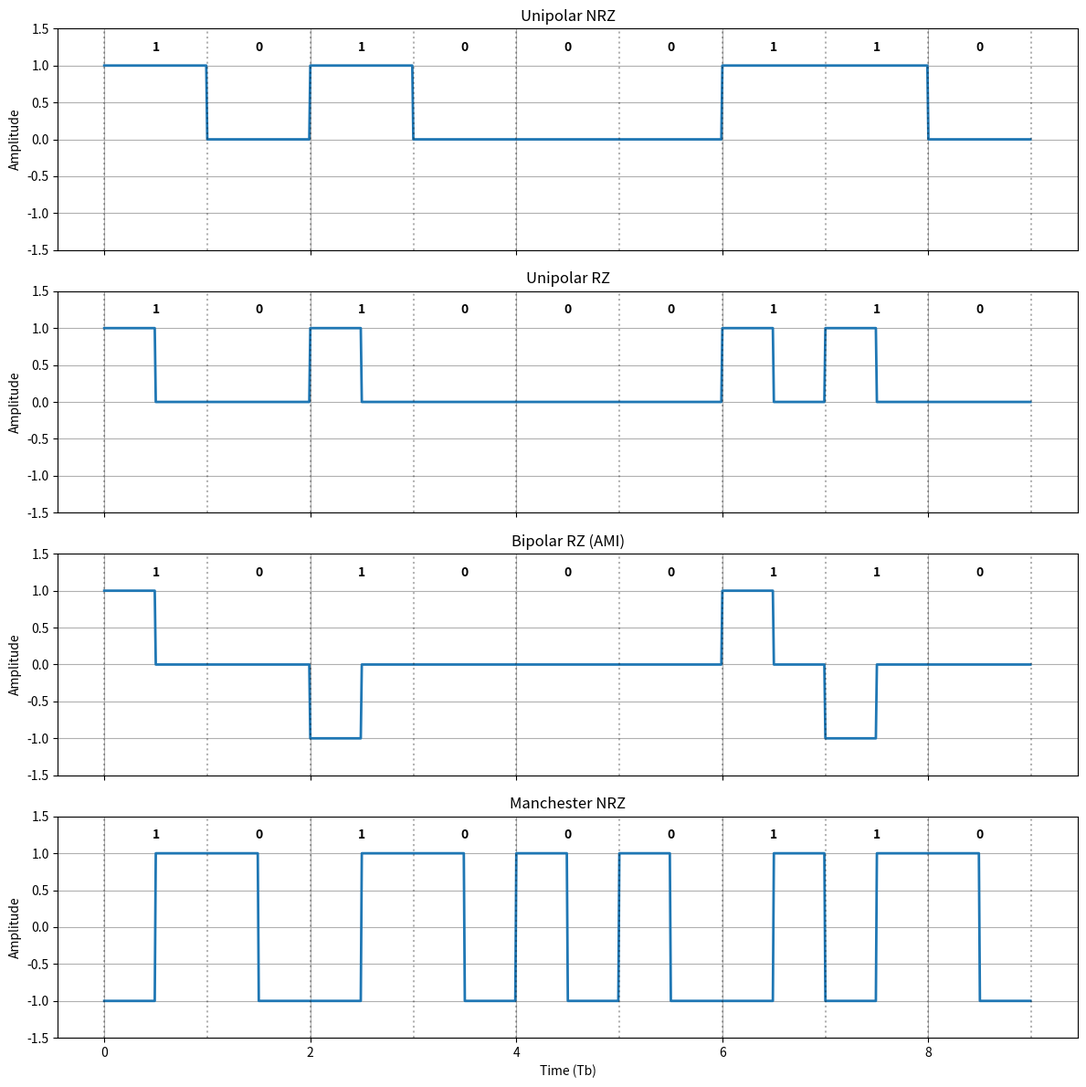

Here is the Python script that generated this plot:
# Tutorial 1 Simulation: Line Coding Waveforms
# Input Sequence: 1 0 1 0 0 0 1 1 0

import numpy as np
import matplotlib.pyplot as plt

# Input Data
bits = np.array([1, 0, 1, 0, 0, 0, 1, 1, 0])
Tb = 1.0  # Bit duration
Ns = 100 # Samples per bit
t = np.linspace(0, len(bits)*Tb, len(bits)*Ns, endpoint=False)

# Helper to expand bits to time array
def get_waveform(logic_func):
    sig = np.zeros_like(t)
    for i, b in enumerate(bits):
        # Time indices for this bit
        idx_start = i * Ns
        idx_end = (i + 1) * Ns
        idx_mid = i * Ns + Ns // 2
        
        # Call logic function with local time indices
        logic_func(sig, b, idx_start, idx_mid, idx_end)
    return sig

# 1. Unipolar NRZ
def logic_unipolar_nrz(sig, b, start, mid, end):
    if b == 1:
        sig[start:end] = 1
    else:
        sig[start:end] = 0

# 2. Unipolar RZ
def logic_unipolar_rz(sig, b, start, mid, end):
    if b == 1:
        sig[start:mid] = 1
        sig[mid:end] = 0
    else:
        sig[start:end] = 0

# 3. Bipolar RZ (AMI)
last_polarity = -1 # Start assuming last was negative so first is positive
def logic_bipolar_rz_factory():
    last_pol = -1
    def func(sig, b, start, mid, end):
        nonlocal last_pol
        if b == 1:
            pol = -1 * last_pol
            sig[start:mid] = pol
            sig[mid:end] = 0
            last_pol = pol
        else:
            sig[start:end] = 0
    return func

# 4. Manchester NRZ
def logic_manchester(sig, b, start, mid, end):
    if b == 1:
        # 1: Low -> High (IEEE Convention)
        sig[start:mid] = -1
        sig[mid:end] = 1
    else:
        # 0: High -> Low
        sig[start:mid] = 1
        sig[mid:end] = -1

# Generate Signals
sig_unrz = get_waveform(logic_unipolar_nrz)
sig_urz = get_waveform(logic_unipolar_rz)

logic_ami = logic_bipolar_rz_factory()
sig_ami = get_waveform(logic_ami)

sig_man = get_waveform(logic_manchester)

# Plotting
fig, axs = plt.subplots(4, 1, figsize=(12, 12), sharex=True)

# Function to style plots
def style_plot(ax, sig, title):
    ax.plot(t, sig, linewidth=2)
    ax.set_title(title)
    ax.grid(True)
    ax.set_ylim(-1.5, 1.5)
    ax.set_ylabel('Amplitude')
    # Draw bit boundaries
    for i in range(len(bits) + 1):
        ax.axvline(i * Tb, color='k', linestyle=':', alpha=0.3)
    # Add bit labels
    for i, b in enumerate(bits):
        ax.text((i + 0.5) * Tb, 1.2, str(b), ha='center', fontweight='bold')

style_plot(axs[0], sig_unrz, 'Unipolar NRZ')
style_plot(axs[1], sig_urz, 'Unipolar RZ')
style_plot(axs[2], sig_ami, 'Bipolar RZ (AMI)')
style_plot(axs[3], sig_man, 'Manchester NRZ')

plt.xlabel('Time (Tb)')
plt.tight_layout()
plt.savefig('Tutorial1_Output.png')
print("Graph saved to Tutorials/Tutorial1_Output.png")
try:
    plt.show()
except:
    pass
